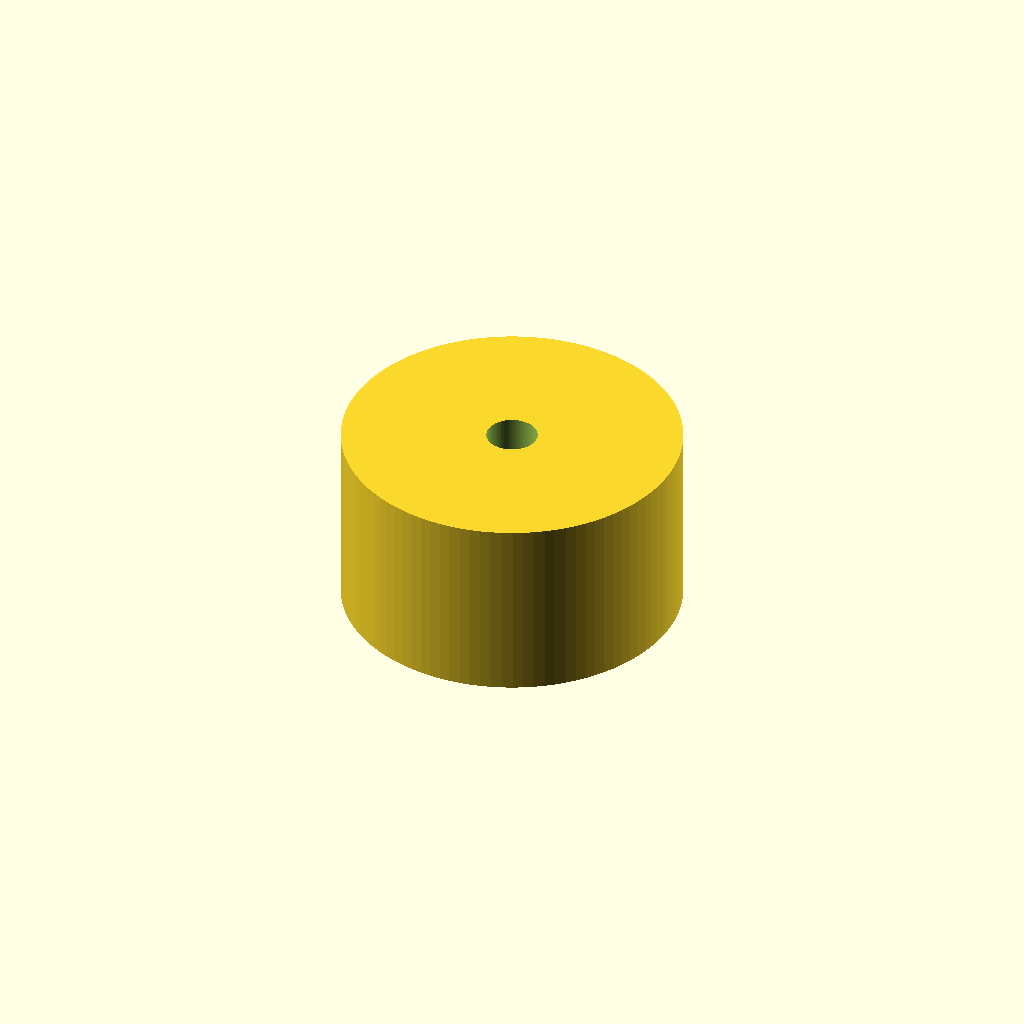
Cell 1: rendered with the file's own defaults.
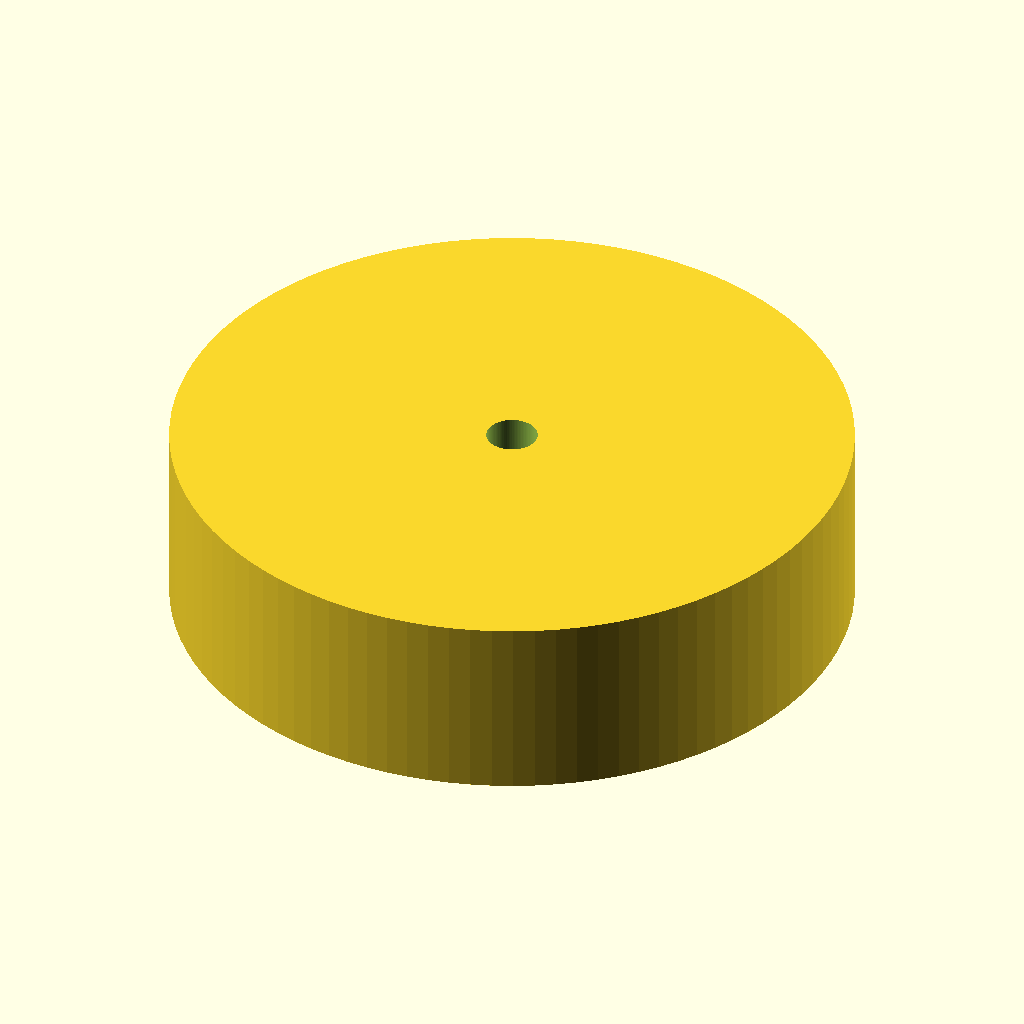
Cell 2: cylinder_diameter = 80 (everything else at default).
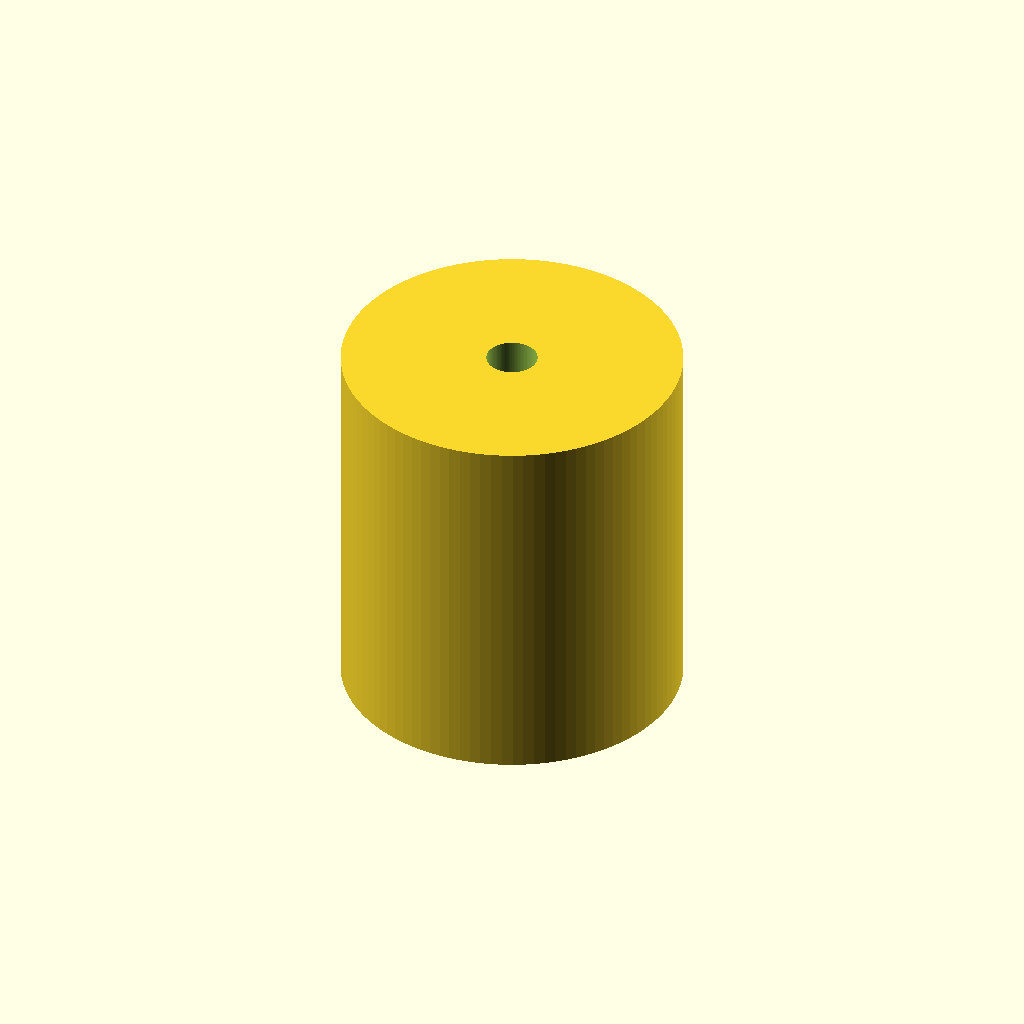
Cell 3: the same model with cylinder_height = 44.
One fixed orthographic camera (rotation 55°, 0°, 25°; colour scheme Cornfield) for every cell.
The OpenSCAD source (deepcad_8037/0065/00654144/output_2/00654144.scad):

// Central Cylinder Parameters
cylinder_diameter = 40; // Diameter of the central cylinder
cylinder_height = 22;   // Increased height of the central cylinder to match the original model
hole_diameter = 6;      // Reduced diameter of the central hole to match the original model
$fn = 100;              // Increased resolution for smoother surface finish

// Central Cylinder Module
module central_cylinder() {
    difference() {
        // Main body of the cylinder
        cylinder(d = cylinder_diameter, h = cylinder_height, center = true);
        // Central hole
        cylinder(d = hole_diameter, h = cylinder_height + 2, center = true);
    }
}

// Render the central cylinder
central_cylinder();
Parameter table extracted from the source (name, type, default, range or options):
cylinder_diameter: number, default 40
cylinder_height: number, default 22
hole_diameter: number, default 6
